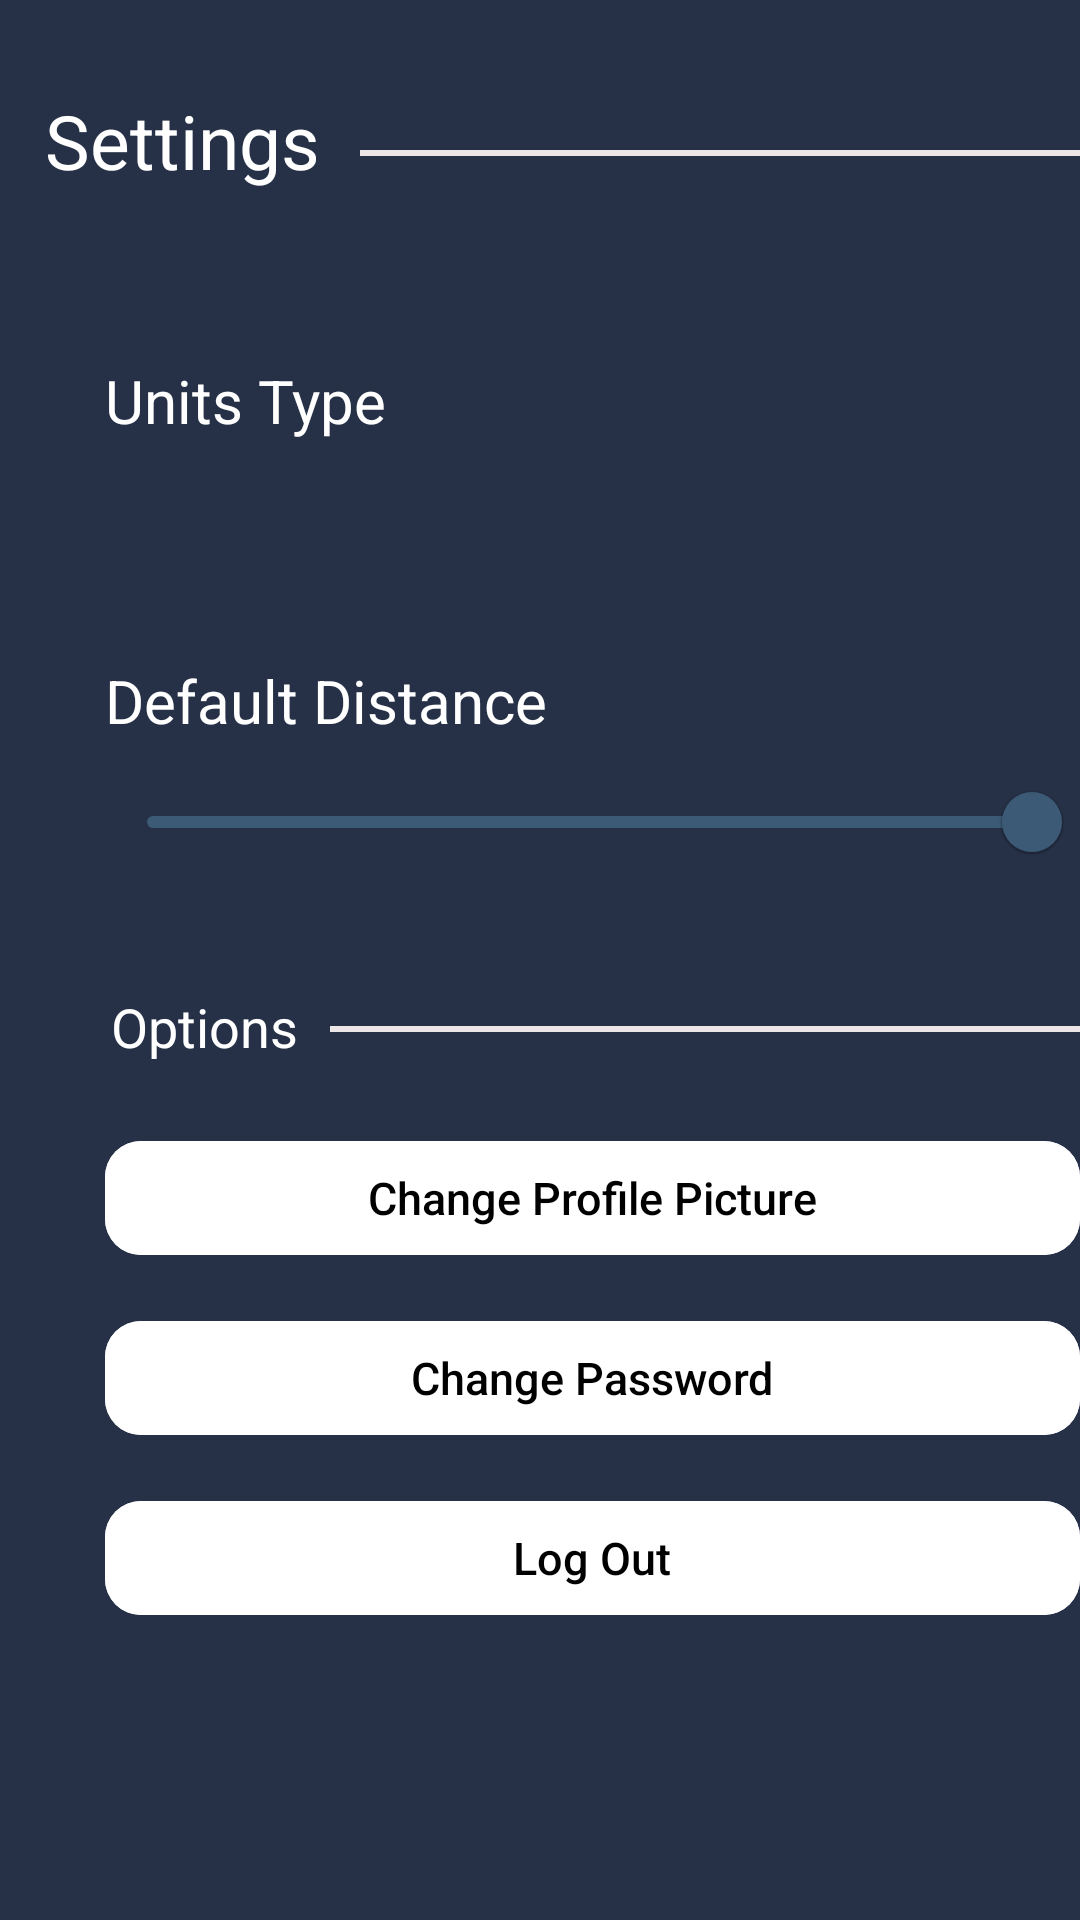

Android layout source for this screen:
<!-- AndroidManifest.xml: application theme Theme.BirdTrail_OPSC7312 -->
<!-- res/layout/settings_page.xml -->
<?xml version="1.0" encoding="utf-8"?>
<RelativeLayout xmlns:android="http://schemas.android.com/apk/res/android"
    xmlns:app="http://schemas.android.com/apk/res-auto"
    xmlns:tools="http://schemas.android.com/tools"
    android:layout_width="match_parent"
    android:layout_height="match_parent"
    android:background="@color/dark_blue"
    tools:context=".SettingsPage"
    tools:ignore="ExtraText">>>


    <TextView
        android:id="@+id/tvSettings"
        android:layout_width="wrap_content"
        android:layout_height="wrap_content"
        android:text="Settings"
        android:layout_marginTop="30dp"
        android:layout_marginLeft="15dp"
        android:textColor="@color/white"
        android:textSize="25dp"/>

    <View
        android:layout_width="260dp"
        android:layout_height="2dp"
        android:background="#ECE6E6"
        android:layout_marginTop="50dp"
        android:layout_marginLeft="120dp"/>

    <TextView
        android:id="@+id/tvUnitsType"
        android:layout_width="wrap_content"
        android:layout_height="wrap_content"
        android:text="Units Type"
        android:layout_marginTop="120dp"
        android:layout_marginLeft="35dp"
        android:textColor="@color/white"
        android:textSize="20dp"/>

    <com.google.android.material.button.MaterialButtonToggleGroup
        android:id="@+id/toggleButton"
        android:layout_width="wrap_content"
        android:layout_marginTop="150dp"
        android:layout_marginLeft="35dp"
        android:layout_height="wrap_content">

        <Button
            android:id="@+id/btnMetric"
            style="?attr/materialButtonOutlinedStyle"
            android:layout_width="175dp"
            android:layout_height="50dp"
            android:text="Metric"
            app:cornerRadius="12dp"
            android:textColor="@color/white"
            android:backgroundTint="@color/light_blue"
            />
        <Button
            style="?attr/materialButtonOutlinedStyle"
            android:id="@+id/btnImperial"
            android:layout_width="175dp"
            android:layout_height="50dp"
            app:cornerRadius="12dp"
            android:text="Imperial"
            android:textColor="@color/black"
            android:backgroundTint="@color/white"
            />
    </com.google.android.material.button.MaterialButtonToggleGroup>

    <TextView
        android:id="@+id/tvDefaultDistance"
        android:layout_width="wrap_content"
        android:layout_height="wrap_content"
        android:text="Default Distance"
        android:layout_marginTop="220dp"
        android:layout_marginLeft="35dp"
        android:textColor="@color/white"
        android:textSize="20dp"/>

    <com.google.android.material.slider.Slider
        android:id="@+id/slider"
        android:layout_width="350dp"
        android:layout_height="50dp"
        android:layout_marginTop="250dp"
        android:layout_marginLeft="35dp"
        app:cornerRadius="12dp"
        android:contentDescription="Default Distance"
        android:value="50.0"
        android:valueFrom="0.0"
        android:background="@drawable/palette_full_12"
        android:valueTo="50.0" />

    <TextView
        android:id="@+id/tvOptions"
        android:layout_width="wrap_content"
        android:layout_height="wrap_content"
        android:text="Options"
        android:layout_marginTop="330dp"
        android:layout_marginLeft="37dp"
        android:textColor="@color/white"
        android:textSize="18dp"/>

    <View
        android:layout_width="275dp"
        android:layout_height="2dp"
        android:background="#ECE6E6"
        android:layout_marginTop="342dp"
        android:layout_marginLeft="110dp"/>

    <com.google.android.material.button.MaterialButton
        android:id="@+id/btnChangeProfilePicture"
        android:layout_width="350dp"
        android:layout_height="50dp"
        android:layout_below="@id/tvOptions"
        android:layout_marginLeft="35dp"
        android:layout_marginTop="20dp"
        android:backgroundTint="@color/white"
        android:letterSpacing="0"
        android:stateListAnimator="@null"
        android:text="Change Profile Picture"
        android:textAllCaps="false"
        android:textColor="@color/black"
        android:textSize="15dp"
        app:cornerRadius="12dp"
        tools:ignore="TextSizeCheck" />

    <com.google.android.material.button.MaterialButton
        android:id="@+id/btnChangePassword"
        android:layout_width="350dp"
        android:layout_height="50dp"
        android:layout_below="@id/btnChangeProfilePicture"
        android:layout_marginLeft="35dp"
        android:layout_marginTop="10dp"
        android:backgroundTint="@color/white"
        android:letterSpacing="0"
        android:stateListAnimator="@null"
        android:text="Change Password"
        android:textAllCaps="false"
        android:textColor="@color/black"
        android:textSize="15dp"
        app:cornerRadius="12dp"
        tools:ignore="TextSizeCheck" />

    <com.google.android.material.button.MaterialButton
        android:id="@+id/btnLogOut"
        android:layout_width="350dp"
        android:layout_height="50dp"
        android:layout_below="@id/btnChangePassword"
        android:layout_marginLeft="35dp"
        android:layout_marginTop="10dp"
        android:backgroundTint="@color/white"
        android:letterSpacing="0"
        android:stateListAnimator="@null"
        android:text="Log Out"
        android:textAllCaps="false"
        android:textColor="@color/black"
        android:textSize="15dp"
        app:cornerRadius="12dp"
        tools:ignore="TextSizeCheck" />

    <ImageView
        android:id="@+id/imgBirdLogo"
        android:layout_width="100dp"
        android:layout_height="100dp"
        android:layout_marginLeft="310dp"
        android:layout_marginTop="550dp"
        app:srcCompat="@drawable/imgbirdlogo" />
</RelativeLayout>
<!-- resources referenced by this layout -->
<resources>
  <color name="black">#FF000000</color>
  <color name="dark_blue">#263147</color>
  <color name="light_blue">#78B3CE</color>
  <color name="white">#FFFFFFFF</color>
  <style name="Theme.BirdTrail_OPSC7312" parent="Theme.MaterialComponents.DayNight.DarkActionBar">
          
          <item name="colorPrimary">@color/medium_blue</item>
          <item name="colorPrimaryVariant">@color/dark_blue</item>
          <item name="colorOnPrimary">@color/light_blue</item>
          
          <item name="colorSecondary">@color/light_blue</item>
          <item name="colorSecondaryVariant">@color/baby_blue</item>
          <item name="colorOnSecondary">@color/black</item>
          
          <item name="android:statusBarColor">?attr/colorPrimaryVariant</item>
          
      </style>
  <color name="medium_blue">#3C5A75</color>
  <color name="baby_blue">#DAF2FF</color>
</resources>
